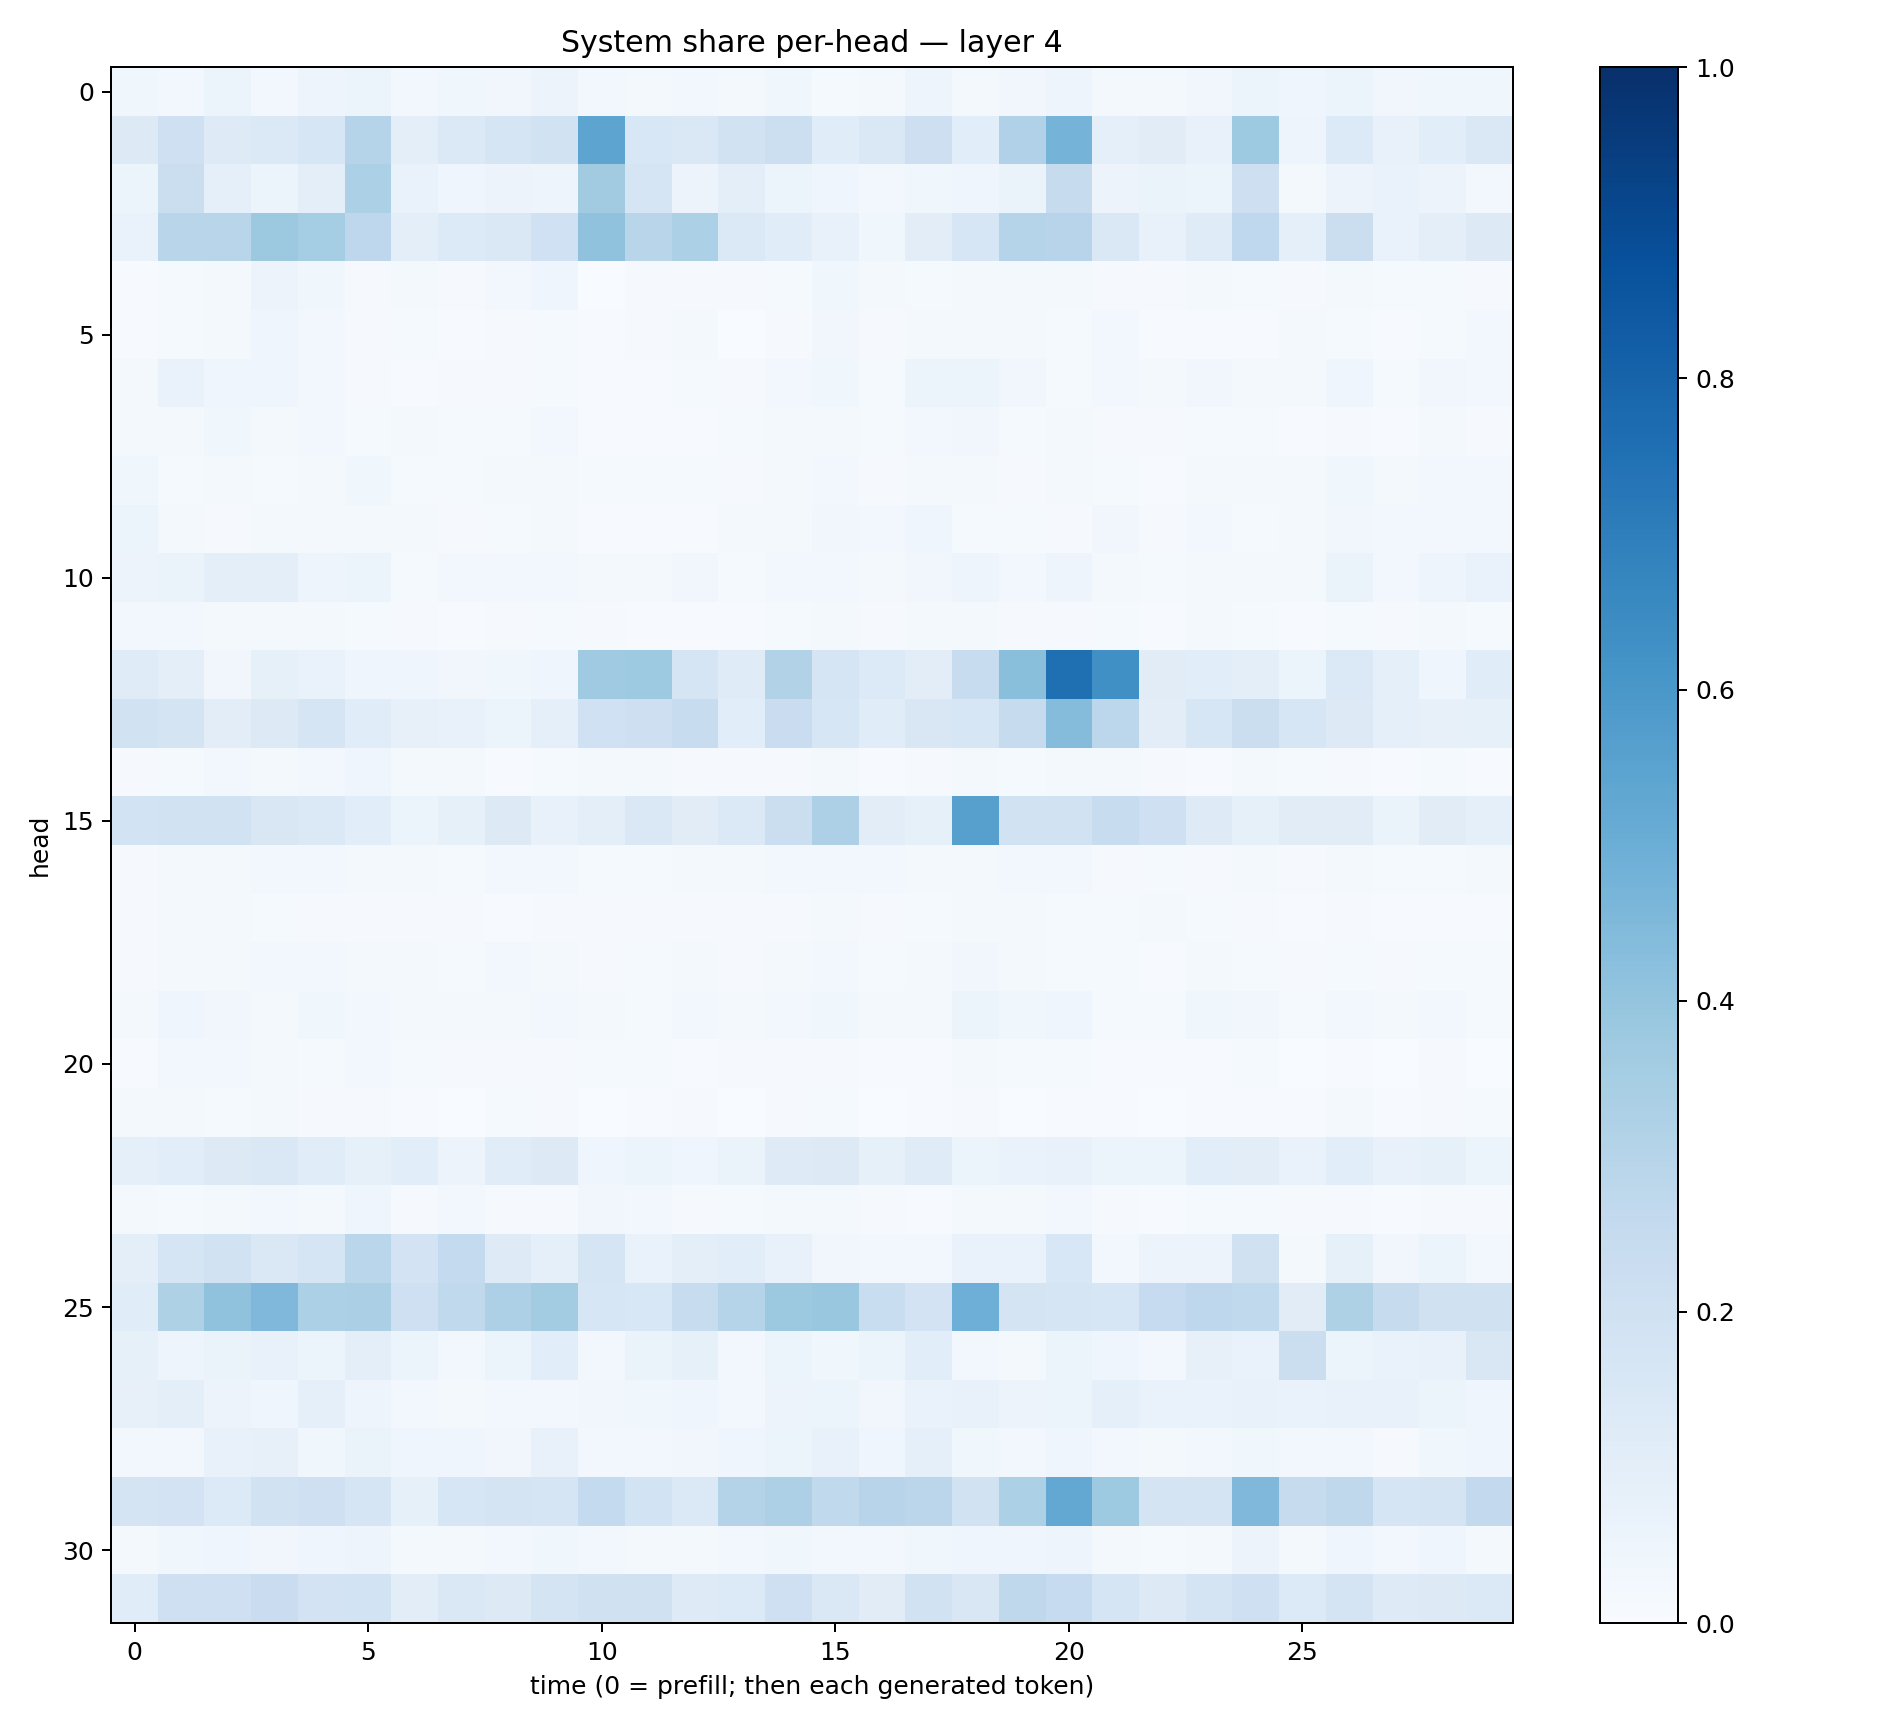

Source data for this figure (header and first rows):
0.037435744, 0.02642798, 0.05894895, 0.028681468, 0.04811487, 0.051769894, 0.02502792, 0.03837163, 0.03217032, 0.058095258, 0.027562354, 0.022819253, 0.027243003, 0.016419271, 0.03649551, 0.012719546, 0.019698946, 0.049758192, 0.02131157, 0.03129573, 0.050617985, 0.016501278, 0.019381678, 0.03293305
0.1309, 0.2052, 0.1214, 0.1388, 0.1586, 0.304, 0.09757, 0.1398, 0.1653, 0.1897, 0.5414, 0.1527, 0.1442, 0.192, 0.2174, 0.1136, 0.1484, 0.2142, 0.109, 0.3187, 0.4742, 0.09238, 0.113, 0.07171
0.05874, 0.2258, 0.09132, 0.05272, 0.09403, 0.332, 0.06848, 0.04598, 0.05832, 0.05012, 0.3602, 0.1711, 0.05731, 0.09786, 0.05211, 0.04368, 0.02648, 0.03782, 0.04269, 0.06356, 0.246, 0.05773, 0.0641, 0.06131
0.06974, 0.2912, 0.2922, 0.378, 0.3543, 0.2737, 0.09892, 0.134, 0.141, 0.2012, 0.4082, 0.2914, 0.3288, 0.1398, 0.1164, 0.07097, 0.03894, 0.1039, 0.1594, 0.3025, 0.2932, 0.145, 0.07041, 0.1199
0.005392, 0.01418, 0.02259, 0.05752, 0.03659, 0.01093, 0.02191, 0.0103, 0.02771, 0.03999, 0.00354, 0.009382, 0.01165, 0.008985, 0.01241, 0.03527, 0.01644, 0.01448, 0.02229, 0.02225, 0.01819, 0.01146, 0.011, 0.01585
0.006048, 0.01426, 0.01871, 0.03909, 0.02704, 0.009852, 0.01258, 0.004439, 0.01023, 0.01503, 0.004237, 0.009804, 0.01754, 0.003853, 0.01065, 0.03375, 0.007972, 0.01959, 0.02309, 0.02259, 0.01215, 0.02825, 0.004575, 0.006657
0.02138, 0.06819, 0.03972, 0.04075, 0.02592, 0.008704, 0.007014, 0.01135, 0.01102, 0.01257, 0.00429, 0.00657, 0.01258, 0.01146, 0.02925, 0.03862, 0.01214, 0.05197, 0.05108, 0.03305, 0.01511, 0.03012, 0.01861, 0.03146
0.02067, 0.02229, 0.03887, 0.02252, 0.02347, 0.01356, 0.01703, 0.01409, 0.0146, 0.02434, 0.005751, 0.005773, 0.005931, 0.0122, 0.01731, 0.0183, 0.01185, 0.02891, 0.03306, 0.01511, 0.01623, 0.00863, 0.007816, 0.01477
0.03765, 0.0134, 0.02242, 0.01296, 0.01635, 0.03785, 0.01235, 0.01549, 0.01889, 0.01841, 0.01303, 0.01175, 0.01541, 0.00863, 0.01617, 0.02766, 0.01063, 0.01572, 0.02222, 0.009909, 0.01616, 0.0146, 0.006338, 0.01955
0.06, 0.01944, 0.0115, 0.01964, 0.02111, 0.01798, 0.01738, 0.009313, 0.01512, 0.0198, 0.007783, 0.004682, 0.004292, 0.01566, 0.02275, 0.03488, 0.02549, 0.04122, 0.01459, 0.01347, 0.01062, 0.0315, 0.009755, 0.03014
0.05795, 0.06363, 0.09956, 0.09708, 0.04968, 0.05237, 0.01396, 0.02416, 0.02688, 0.03109, 0.02021, 0.01714, 0.03357, 0.01237, 0.02876, 0.02528, 0.01632, 0.0326, 0.04839, 0.02839, 0.04731, 0.01683, 0.01398, 0.01586
0.02478, 0.02719, 0.01808, 0.01762, 0.01969, 0.01532, 0.007853, 0.005687, 0.01057, 0.01377, 0.008739, 0.004251, 0.005063, 0.00486, 0.01335, 0.01646, 0.01029, 0.01589, 0.01732, 0.01116, 0.01063, 0.01519, 0.003943, 0.01596
0.1206, 0.09846, 0.0348, 0.0852, 0.06804, 0.04071, 0.04431, 0.03203, 0.03865, 0.04378, 0.3691, 0.3747, 0.165, 0.12, 0.3136, 0.1666, 0.1342, 0.1028, 0.2378, 0.4228, 0.7539, 0.6295, 0.1115, 0.1062
0.1877, 0.1726, 0.1035, 0.1293, 0.1661, 0.1164, 0.07852, 0.07167, 0.05928, 0.08905, 0.2023, 0.2139, 0.2362, 0.1076, 0.2287, 0.159, 0.1146, 0.1504, 0.164, 0.2435, 0.4363, 0.2793, 0.1047, 0.1614
0.008795, 0.01461, 0.02758, 0.02189, 0.02711, 0.04257, 0.01702, 0.01613, 0.007792, 0.01418, 0.01633, 0.02143, 0.01105, 0.009136, 0.01088, 0.01825, 0.007793, 0.009436, 0.02213, 0.01504, 0.01599, 0.01814, 0.008396, 0.006943
0.1848, 0.1926, 0.1906, 0.1517, 0.137, 0.1057, 0.05993, 0.08305, 0.1281, 0.07224, 0.1003, 0.1467, 0.1119, 0.1374, 0.2235, 0.3276, 0.1016, 0.08447, 0.56, 0.1888, 0.192, 0.2372, 0.2047, 0.1247
0.009782, 0.02103, 0.02131, 0.02617, 0.02521, 0.01775, 0.01667, 0.01396, 0.02389, 0.0258, 0.01363, 0.01281, 0.0168, 0.01741, 0.02828, 0.02487, 0.02565, 0.02088, 0.02311, 0.02631, 0.02529, 0.01148, 0.01461, 0.01107
0.009507, 0.01775, 0.01573, 0.01209, 0.009891, 0.01054, 0.009185, 0.008609, 0.007544, 0.009941, 0.009609, 0.008837, 0.009777, 0.009747, 0.008811, 0.01889, 0.008716, 0.01304, 0.01669, 0.01916, 0.01442, 0.01225, 0.016, 0.01498
0.01164, 0.01839, 0.01723, 0.02934, 0.02822, 0.02073, 0.01694, 0.01381, 0.02597, 0.02225, 0.008966, 0.01464, 0.01691, 0.0102, 0.02182, 0.02509, 0.01257, 0.01809, 0.03176, 0.01752, 0.01458, 0.01459, 0.00614, 0.01693
0.02255, 0.04059, 0.03223, 0.01569, 0.03517, 0.0253, 0.01754, 0.01894, 0.01677, 0.02373, 0.01935, 0.01366, 0.02785, 0.02296, 0.02822, 0.03517, 0.01733, 0.02326, 0.05124, 0.03807, 0.04654, 0.01437, 0.01541, 0.03636
0.006336, 0.02351, 0.0308, 0.02118, 0.01282, 0.02725, 0.01427, 0.01063, 0.009574, 0.01083, 0.01176, 0.01252, 0.004329, 0.01037, 0.01112, 0.009852, 0.003919, 0.007132, 0.01783, 0.01359, 0.01454, 0.006783, 0.004785, 0.007503
0.01661, 0.01741, 0.01475, 0.01625, 0.01159, 0.01065, 0.005212, 0.002969, 0.015, 0.008, 0.00189, 0.006062, 0.007997, 0.002378, 0.008924, 0.01527, 0.003373, 0.006088, 0.008531, 0.003456, 0.005195, 0.006111, 0.003558, 0.007022
0.09098, 0.1066, 0.1319, 0.1435, 0.1134, 0.08336, 0.1064, 0.05832, 0.1159, 0.1316, 0.0417, 0.05964, 0.0452, 0.06511, 0.1246, 0.1275, 0.08435, 0.1204, 0.06195, 0.06799, 0.07778, 0.06231, 0.05968, 0.1059
0.01741, 0.01252, 0.02128, 0.02701, 0.01837, 0.03929, 0.009244, 0.02384, 0.009547, 0.008233, 0.03434, 0.02433, 0.008944, 0.0138, 0.01842, 0.01589, 0.008228, 0.007796, 0.01608, 0.01749, 0.03013, 0.008771, 0.005925, 0.01309
0.0985, 0.1699, 0.194, 0.1476, 0.1682, 0.2879, 0.1801, 0.2569, 0.1237, 0.08658, 0.1718, 0.06668, 0.09601, 0.106, 0.07074, 0.032, 0.02825, 0.03027, 0.07008, 0.06986, 0.1549, 0.02375, 0.05549, 0.05487
0.1134, 0.3213, 0.4068, 0.4506, 0.3288, 0.3331, 0.2042, 0.2646, 0.3242, 0.3567, 0.1581, 0.1532, 0.2421, 0.2995, 0.3756, 0.386, 0.2312, 0.1814, 0.4952, 0.1739, 0.1714, 0.1569, 0.2494, 0.2755
0.08284, 0.04749, 0.06513, 0.07202, 0.05378, 0.09762, 0.05377, 0.02891, 0.06029, 0.1068, 0.02664, 0.06264, 0.08545, 0.02688, 0.06104, 0.03749, 0.05181, 0.1057, 0.02689, 0.02114, 0.05946, 0.04439, 0.0268, 0.07874
0.07921, 0.09992, 0.05663, 0.04123, 0.08761, 0.0491, 0.0308, 0.0203, 0.02726, 0.02938, 0.03431, 0.03762, 0.04421, 0.02365, 0.05491, 0.06121, 0.0329, 0.06878, 0.07485, 0.05649, 0.06172, 0.0923, 0.06957, 0.06944
0.02638, 0.03018, 0.07653, 0.07866, 0.03736, 0.06277, 0.03945, 0.04028, 0.03497, 0.0764, 0.02573, 0.02465, 0.03395, 0.04241, 0.05177, 0.07708, 0.04191, 0.09034, 0.03785, 0.02654, 0.04094, 0.02848, 0.0234, 0.0312
0.1722, 0.1816, 0.1363, 0.1914, 0.2043, 0.1689, 0.08368, 0.1578, 0.1788, 0.1696, 0.2573, 0.1842, 0.1382, 0.3072, 0.3267, 0.2634, 0.2939, 0.2841, 0.1896, 0.3303, 0.5268, 0.3734, 0.1777, 0.1732
0.01837, 0.0367, 0.04262, 0.03314, 0.03923, 0.04751, 0.01834, 0.01804, 0.02962, 0.03899, 0.02841, 0.01863, 0.0183, 0.02371, 0.03779, 0.02373, 0.02585, 0.03704, 0.0436, 0.04148, 0.05057, 0.0206, 0.01301, 0.01815
0.1164, 0.2092, 0.2105, 0.2284, 0.1827, 0.1868, 0.103, 0.1449, 0.1312, 0.1761, 0.1956, 0.1964, 0.1215, 0.1333, 0.2036, 0.1464, 0.1102, 0.1913, 0.1503, 0.2698, 0.2475, 0.168, 0.1276, 0.179
